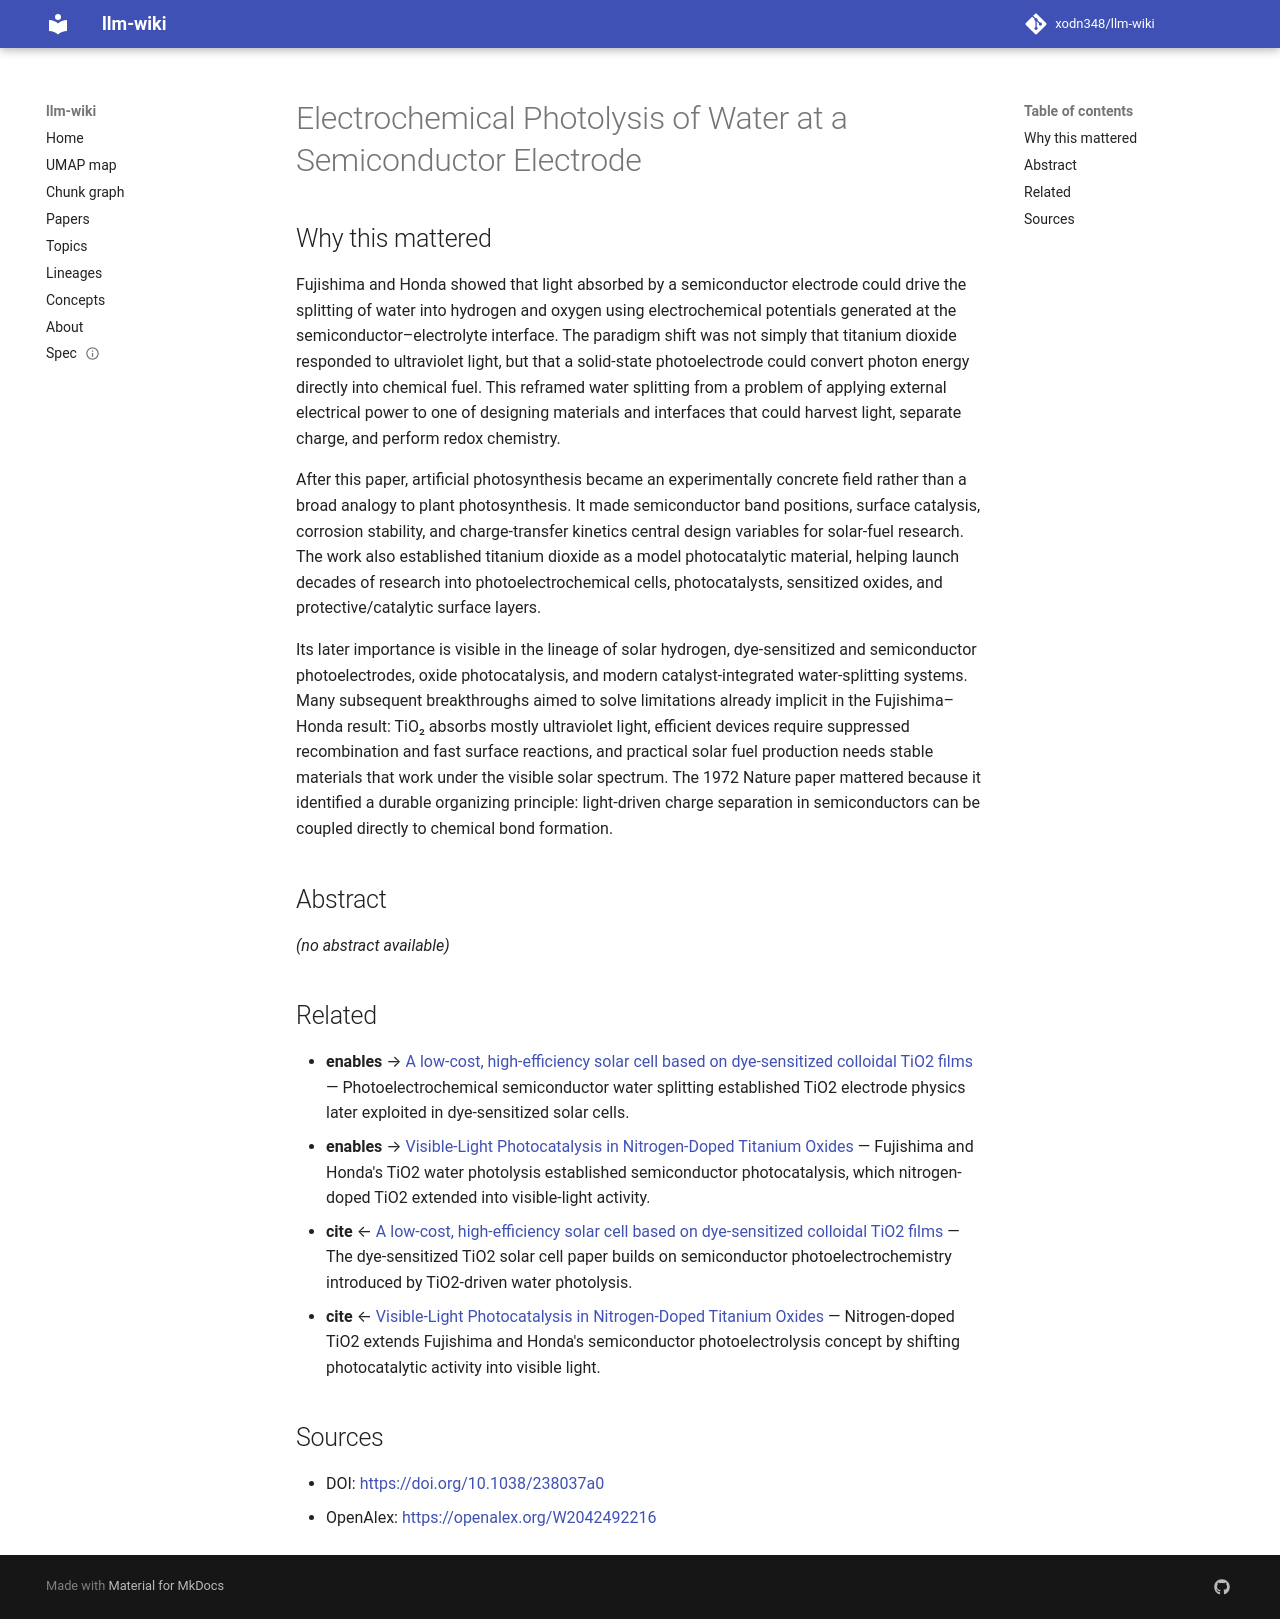

repository: xodn348/llm-wiki · page: paper/10_1038_238037a0/index.html · generator: mkdocs

---
title: Electrochemical Photolysis of Water at a Semiconductor Electrode
doi: 10.1038/238037a0
openalex_id: https://openalex.org/W2042492216
year: 1972
venue: Nature
authors: Akira Fujishima, Kenichi Honda
citations: 33469
fleming_tier: true
concepts:
- Photodissociation
- Electrode
- Semiconductor
- Electrochemistry
- Wavelength
- Visible spectrum
- Radiation
- Materials science
- Photochemistry
- Optoelectronics
---

# Electrochemical Photolysis of Water at a Semiconductor Electrode

## Why this mattered

Fujishima and Honda showed that light absorbed by a semiconductor electrode could drive the splitting of water into hydrogen and oxygen using electrochemical potentials generated at the semiconductor–electrolyte interface. The paradigm shift was not simply that titanium dioxide responded to ultraviolet light, but that a solid-state photoelectrode could convert photon energy directly into chemical fuel. This reframed water splitting from a problem of applying external electrical power to one of designing materials and interfaces that could harvest light, separate charge, and perform redox chemistry.

After this paper, artificial photosynthesis became an experimentally concrete field rather than a broad analogy to plant photosynthesis. It made semiconductor band positions, surface catalysis, corrosion stability, and charge-transfer kinetics central design variables for solar-fuel research. The work also established titanium dioxide as a model photocatalytic material, helping launch decades of research into photoelectrochemical cells, photocatalysts, sensitized oxides, and protective/catalytic surface layers.

Its later importance is visible in the lineage of solar hydrogen, dye-sensitized and semiconductor photoelectrodes, oxide photocatalysis, and modern catalyst-integrated water-splitting systems. Many subsequent breakthroughs aimed to solve limitations already implicit in the Fujishima–Honda result: TiO₂ absorbs mostly ultraviolet light, efficient devices require suppressed recombination and fast surface reactions, and practical solar fuel production needs stable materials that work under the visible solar spectrum. The 1972 Nature paper mattered because it identified a durable organizing principle: light-driven charge separation in semiconductors can be coupled directly to chemical bond formation.

## Abstract

_(no abstract available)_


## Related

- **enables** → [A low-cost, high-efficiency solar cell based on dye-sensitized colloidal TiO2 films](10_1038_353737a0.md) — Photoelectrochemical semiconductor water splitting established TiO2 electrode physics later exploited in dye-sensitized solar cells.
- **enables** → [Visible-Light Photocatalysis in Nitrogen-Doped Titanium Oxides](10_1126_science_1061051.md) — Fujishima and Honda's TiO2 water photolysis established semiconductor photocatalysis, which nitrogen-doped TiO2 extended into visible-light activity.
- **cite** ← [A low-cost, high-efficiency solar cell based on dye-sensitized colloidal TiO2 films](10_1038_353737a0.md) — The dye-sensitized TiO2 solar cell paper builds on semiconductor photoelectrochemistry introduced by TiO2-driven water photolysis.
- **cite** ← [Visible-Light Photocatalysis in Nitrogen-Doped Titanium Oxides](10_1126_science_1061051.md) — Nitrogen-doped TiO2 extends Fujishima and Honda's semiconductor photoelectrolysis concept by shifting photocatalytic activity into visible light.


## Sources

- DOI: [https://doi.org/10.1038/238037a0](https://doi.org/10.1038/238037a0)
- OpenAlex: [https://openalex.org/W2042492216](https://openalex.org/W2042492216)
